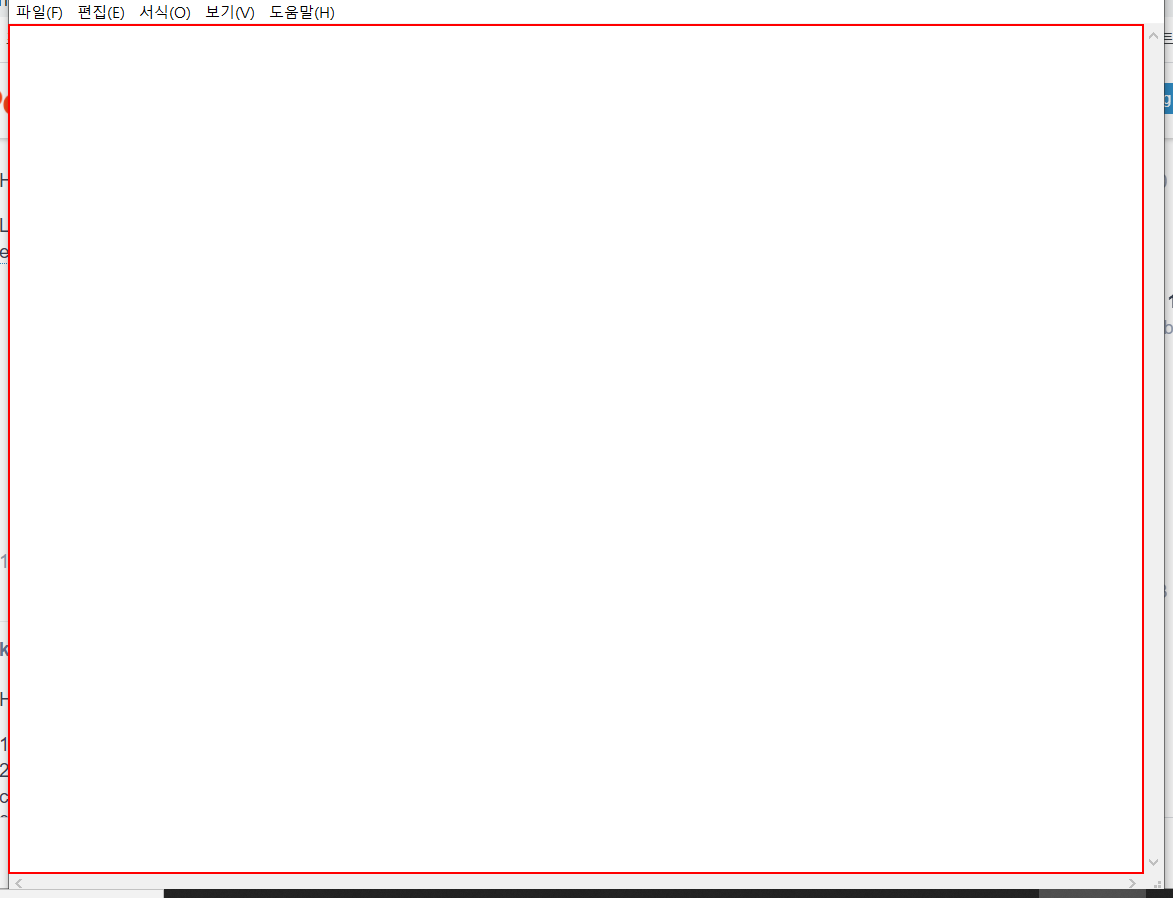
Task: [화물] IATA Portal Upload 자동화
Workflow: d_TxtFile_Work

Step 1: type "[in_UploadFileName+Now.ToString("yyyyMMdd")+"[k(enter)]"]" into the editable text '텍스트 편집' (notepad.exe)

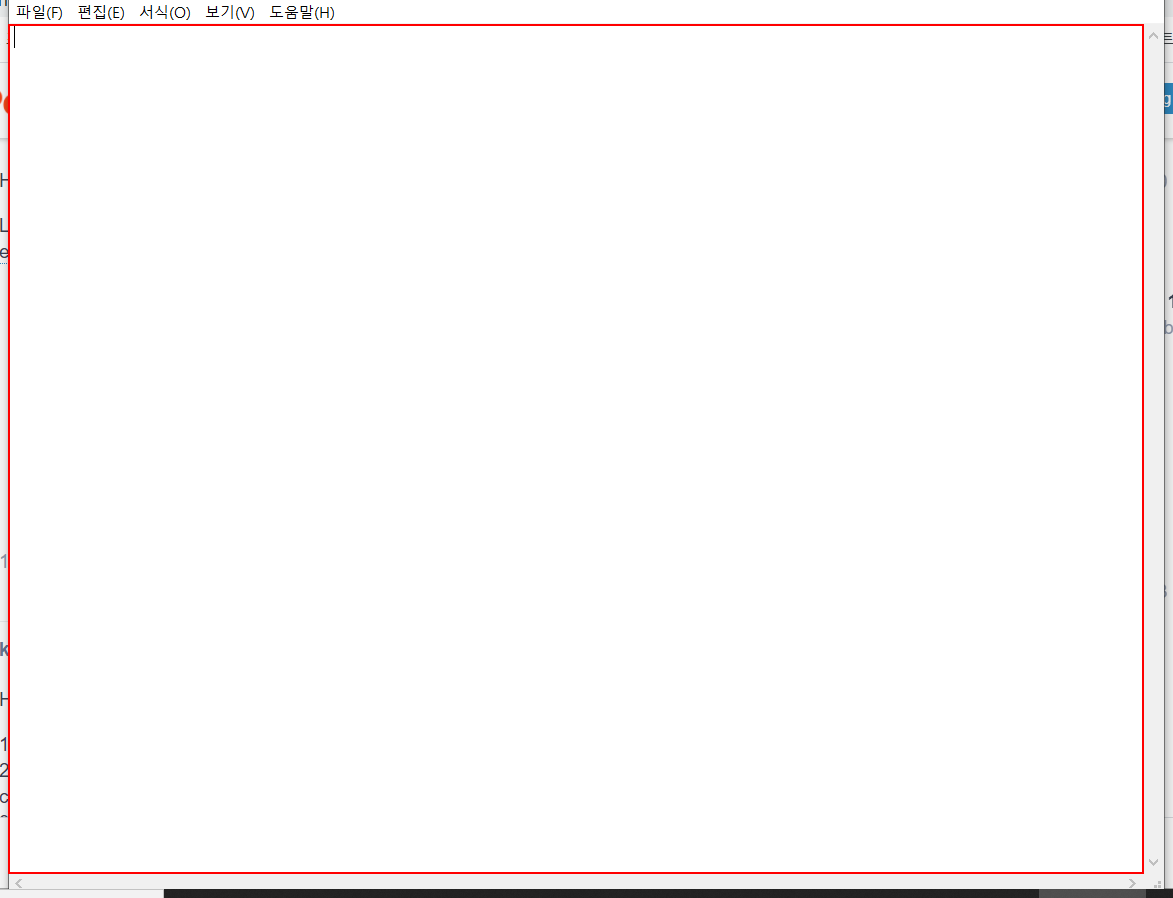
Step 2: type "[row.Item(0).ToString+"|"+row.Item(1).ToString+"|"+row.Item(2).ToString+"|"+row.Item(3).ToString+"[k(enter)]"]" into the editable text '텍스트 편집' (notepad.exe)

Step 3: type "["IATACASSESTDATAENDKE"+Now.ToString("yyyyMMdd")+"CNT"+(Integer.Parse(in_UploadCount)+2).ToString]" into the editable text '텍스트 편집' (notepad.exe) (same screen as step 1)

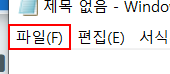
Step 4: click on the menu item '파일(F)' (notepad.exe)

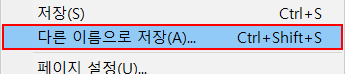
Step 5: click (notepad.exe)

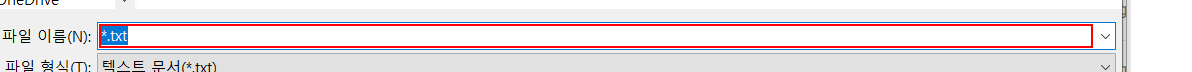
Step 6: type "[in_TemporaryWork+in_UploadFileName+Now.ToString("yyyyMMdd")+".txt"]" in window '다른 이름으로 저장' (notepad.exe)

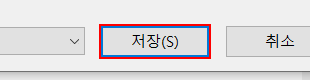
Step 7: click in window '다른 이름으로 저장' (notepad.exe)